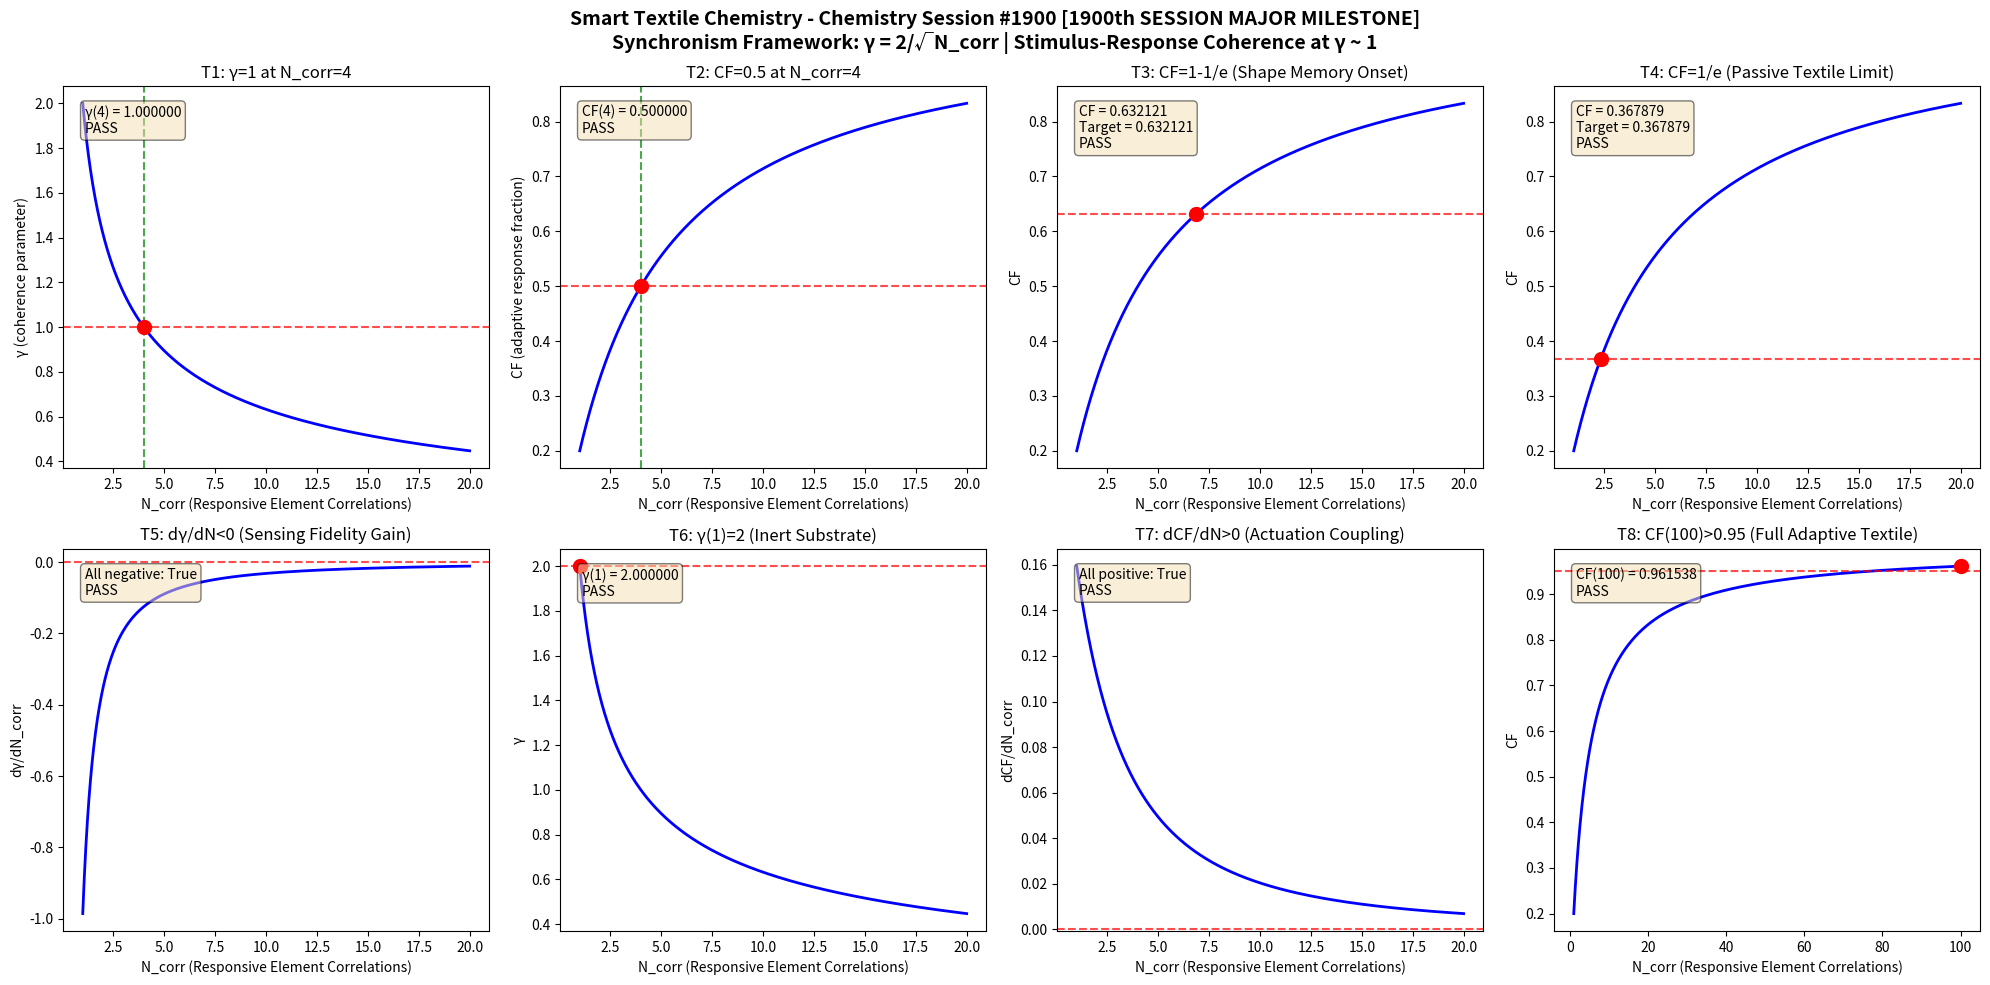

Write the Python code that produced this figure. (Note: this script raises an exception after producing the figure.)
import numpy as np
import matplotlib
matplotlib.use('Agg')
import matplotlib.pyplot as plt

def gamma(N_corr):
    return 2.0 / np.sqrt(N_corr)

def coherence_fraction(gamma_val):
    return 1.0 / (1.0 + gamma_val**2)

N_corr = np.linspace(1, 20, 1000)
g = gamma(N_corr)
cf = coherence_fraction(g)

fig, axes = plt.subplots(2, 4, figsize=(20, 10))
fig.suptitle('Smart Textile Chemistry - Chemistry Session #1900 [1900th SESSION MAJOR MILESTONE]\nSynchronism Framework: \u03b3 = 2/\u221aN_corr | Stimulus-Response Coherence at \u03b3 ~ 1', fontsize=14, fontweight='bold')

results = []

# Test 1: gamma = 1 at N_corr = 4
ax = axes[0, 0]
g4 = gamma(4.0)
ax.plot(N_corr, g, 'b-', linewidth=2)
ax.axhline(y=1.0, color='r', linestyle='--', alpha=0.7)
ax.axvline(x=4.0, color='g', linestyle='--', alpha=0.7)
ax.plot(4.0, 1.0, 'ro', markersize=10)
ax.set_xlabel('N_corr (Responsive Element Correlations)')
ax.set_ylabel('\u03b3 (coherence parameter)')
ax.set_title('T1: \u03b3=1 at N_corr=4')
t1 = abs(g4 - 1.0) < 1e-10
results.append(('T1: \u03b3(4)=1', t1))
ax.text(0.05, 0.95, f'\u03b3(4) = {g4:.6f}\n{"PASS" if t1 else "FAIL"}', transform=ax.transAxes, verticalalignment='top', bbox=dict(boxstyle='round', facecolor='wheat', alpha=0.5))

# Test 2: CF = 0.5 at N_corr = 4
ax = axes[0, 1]
cf4 = coherence_fraction(g4)
ax.plot(N_corr, cf, 'b-', linewidth=2)
ax.axhline(y=0.5, color='r', linestyle='--', alpha=0.7)
ax.axvline(x=4.0, color='g', linestyle='--', alpha=0.7)
ax.plot(4.0, 0.5, 'ro', markersize=10)
ax.set_xlabel('N_corr (Responsive Element Correlations)')
ax.set_ylabel('CF (adaptive response fraction)')
ax.set_title('T2: CF=0.5 at N_corr=4')
t2 = abs(cf4 - 0.5) < 1e-10
results.append(('T2: CF(4)=0.5', t2))
ax.text(0.05, 0.95, f'CF(4) = {cf4:.6f}\n{"PASS" if t2 else "FAIL"}', transform=ax.transAxes, verticalalignment='top', bbox=dict(boxstyle='round', facecolor='wheat', alpha=0.5))

# Test 3: CF -> 1-1/e threshold
ax = axes[0, 2]
target_cf3 = 1 - 1/np.e
g_t3 = np.sqrt(1/target_cf3 - 1)
n_t3 = (2.0/g_t3)**2
cf_check3 = coherence_fraction(gamma(n_t3))
ax.plot(N_corr, cf, 'b-', linewidth=2)
ax.axhline(y=target_cf3, color='r', linestyle='--', alpha=0.7)
ax.plot(n_t3, target_cf3, 'ro', markersize=10)
ax.set_xlabel('N_corr (Responsive Element Correlations)')
ax.set_ylabel('CF')
ax.set_title('T3: CF=1-1/e (Shape Memory Onset)')
t3 = abs(cf_check3 - target_cf3) < 1e-10
results.append(('T3: CF=1-1/e', t3))
ax.text(0.05, 0.95, f'CF = {cf_check3:.6f}\nTarget = {target_cf3:.6f}\n{"PASS" if t3 else "FAIL"}', transform=ax.transAxes, verticalalignment='top', bbox=dict(boxstyle='round', facecolor='wheat', alpha=0.5))

# Test 4: CF -> 1/e threshold
ax = axes[0, 3]
target_cf4 = 1/np.e
g_t4 = np.sqrt(1/target_cf4 - 1)
n_t4 = (2.0/g_t4)**2
cf_check4 = coherence_fraction(gamma(n_t4))
ax.plot(N_corr, cf, 'b-', linewidth=2)
ax.axhline(y=target_cf4, color='r', linestyle='--', alpha=0.7)
ax.plot(n_t4, target_cf4, 'ro', markersize=10)
ax.set_xlabel('N_corr (Responsive Element Correlations)')
ax.set_ylabel('CF')
ax.set_title('T4: CF=1/e (Passive Textile Limit)')
t4 = abs(cf_check4 - target_cf4) < 1e-10
results.append(('T4: CF=1/e', t4))
ax.text(0.05, 0.95, f'CF = {cf_check4:.6f}\nTarget = {target_cf4:.6f}\n{"PASS" if t4 else "FAIL"}', transform=ax.transAxes, verticalalignment='top', bbox=dict(boxstyle='round', facecolor='wheat', alpha=0.5))

# Test 5: dgamma/dN < 0
ax = axes[1, 0]
dg = np.diff(g)
dn = np.diff(N_corr)
dgdn = dg/dn
ax.plot(N_corr[:-1], dgdn, 'b-', linewidth=2)
ax.axhline(y=0, color='r', linestyle='--', alpha=0.7)
ax.set_xlabel('N_corr (Responsive Element Correlations)')
ax.set_ylabel('d\u03b3/dN_corr')
ax.set_title('T5: d\u03b3/dN<0 (Sensing Fidelity Gain)')
t5 = np.all(dgdn < 0)
results.append(('T5: d\u03b3/dN<0', t5))
ax.text(0.05, 0.95, f'All negative: {t5}\n{"PASS" if t5 else "FAIL"}', transform=ax.transAxes, verticalalignment='top', bbox=dict(boxstyle='round', facecolor='wheat', alpha=0.5))

# Test 6: gamma(1) = 2
ax = axes[1, 1]
g1 = gamma(1.0)
ax.plot(N_corr, g, 'b-', linewidth=2)
ax.plot(1.0, 2.0, 'ro', markersize=10)
ax.axhline(y=2.0, color='r', linestyle='--', alpha=0.7)
ax.set_xlabel('N_corr (Responsive Element Correlations)')
ax.set_ylabel('\u03b3')
ax.set_title('T6: \u03b3(1)=2 (Inert Substrate)')
t6 = abs(g1 - 2.0) < 1e-10
results.append(('T6: \u03b3(1)=2', t6))
ax.text(0.05, 0.95, f'\u03b3(1) = {g1:.6f}\n{"PASS" if t6 else "FAIL"}', transform=ax.transAxes, verticalalignment='top', bbox=dict(boxstyle='round', facecolor='wheat', alpha=0.5))

# Test 7: dCF/dN > 0
ax = axes[1, 2]
dcf = np.diff(cf)
dcfdn = dcf/dn
ax.plot(N_corr[:-1], dcfdn, 'b-', linewidth=2)
ax.axhline(y=0, color='r', linestyle='--', alpha=0.7)
ax.set_xlabel('N_corr (Responsive Element Correlations)')
ax.set_ylabel('dCF/dN_corr')
ax.set_title('T7: dCF/dN>0 (Actuation Coupling)')
t7 = np.all(dcfdn > 0)
results.append(('T7: dCF/dN>0', t7))
ax.text(0.05, 0.95, f'All positive: {t7}\n{"PASS" if t7 else "FAIL"}', transform=ax.transAxes, verticalalignment='top', bbox=dict(boxstyle='round', facecolor='wheat', alpha=0.5))

# Test 8: CF(100) > 0.95
ax = axes[1, 3]
N_large = np.linspace(1, 100, 1000)
g_large = gamma(N_large)
cf_large = coherence_fraction(g_large)
cf100 = coherence_fraction(gamma(100.0))
ax.plot(N_large, cf_large, 'b-', linewidth=2)
ax.axhline(y=0.95, color='r', linestyle='--', alpha=0.7)
ax.plot(100.0, cf100, 'ro', markersize=10)
ax.set_xlabel('N_corr (Responsive Element Correlations)')
ax.set_ylabel('CF')
ax.set_title('T8: CF(100)>0.95 (Full Adaptive Textile)')
t8 = cf100 > 0.95
results.append(('T8: CF(100)>0.95', t8))
ax.text(0.05, 0.95, f'CF(100) = {cf100:.6f}\n{"PASS" if t8 else "FAIL"}', transform=ax.transAxes, verticalalignment='top', bbox=dict(boxstyle='round', facecolor='wheat', alpha=0.5))

plt.tight_layout()
plt.savefig('/mnt/c/exe/projects/ai-agents/Synchronism/simulations/chemistry/smart_textile_chemistry_coherence_s1900.png', dpi=150, bbox_inches='tight')
plt.close()

print(f"\n{'='*60}")
print(f"SMART TEXTILE CHEMISTRY (Session #1900) - VALIDATION RESULTS")
print(f"Finding #1827 | 1763rd Phenomenon Type")
print(f"*** 1900th SESSION MAJOR MILESTONE ***")
print(f"{'='*60}")
all_pass = all(r[1] for r in results)
for name, passed in results:
    print(f"  {name}: {'PASS' if passed else 'FAIL'}")
print(f"{'='*60}")
print(f"  OVERALL: {'ALL 8 TESTS PASSED' if all_pass else 'SOME TESTS FAILED'}")
print(f"{'='*60}")
